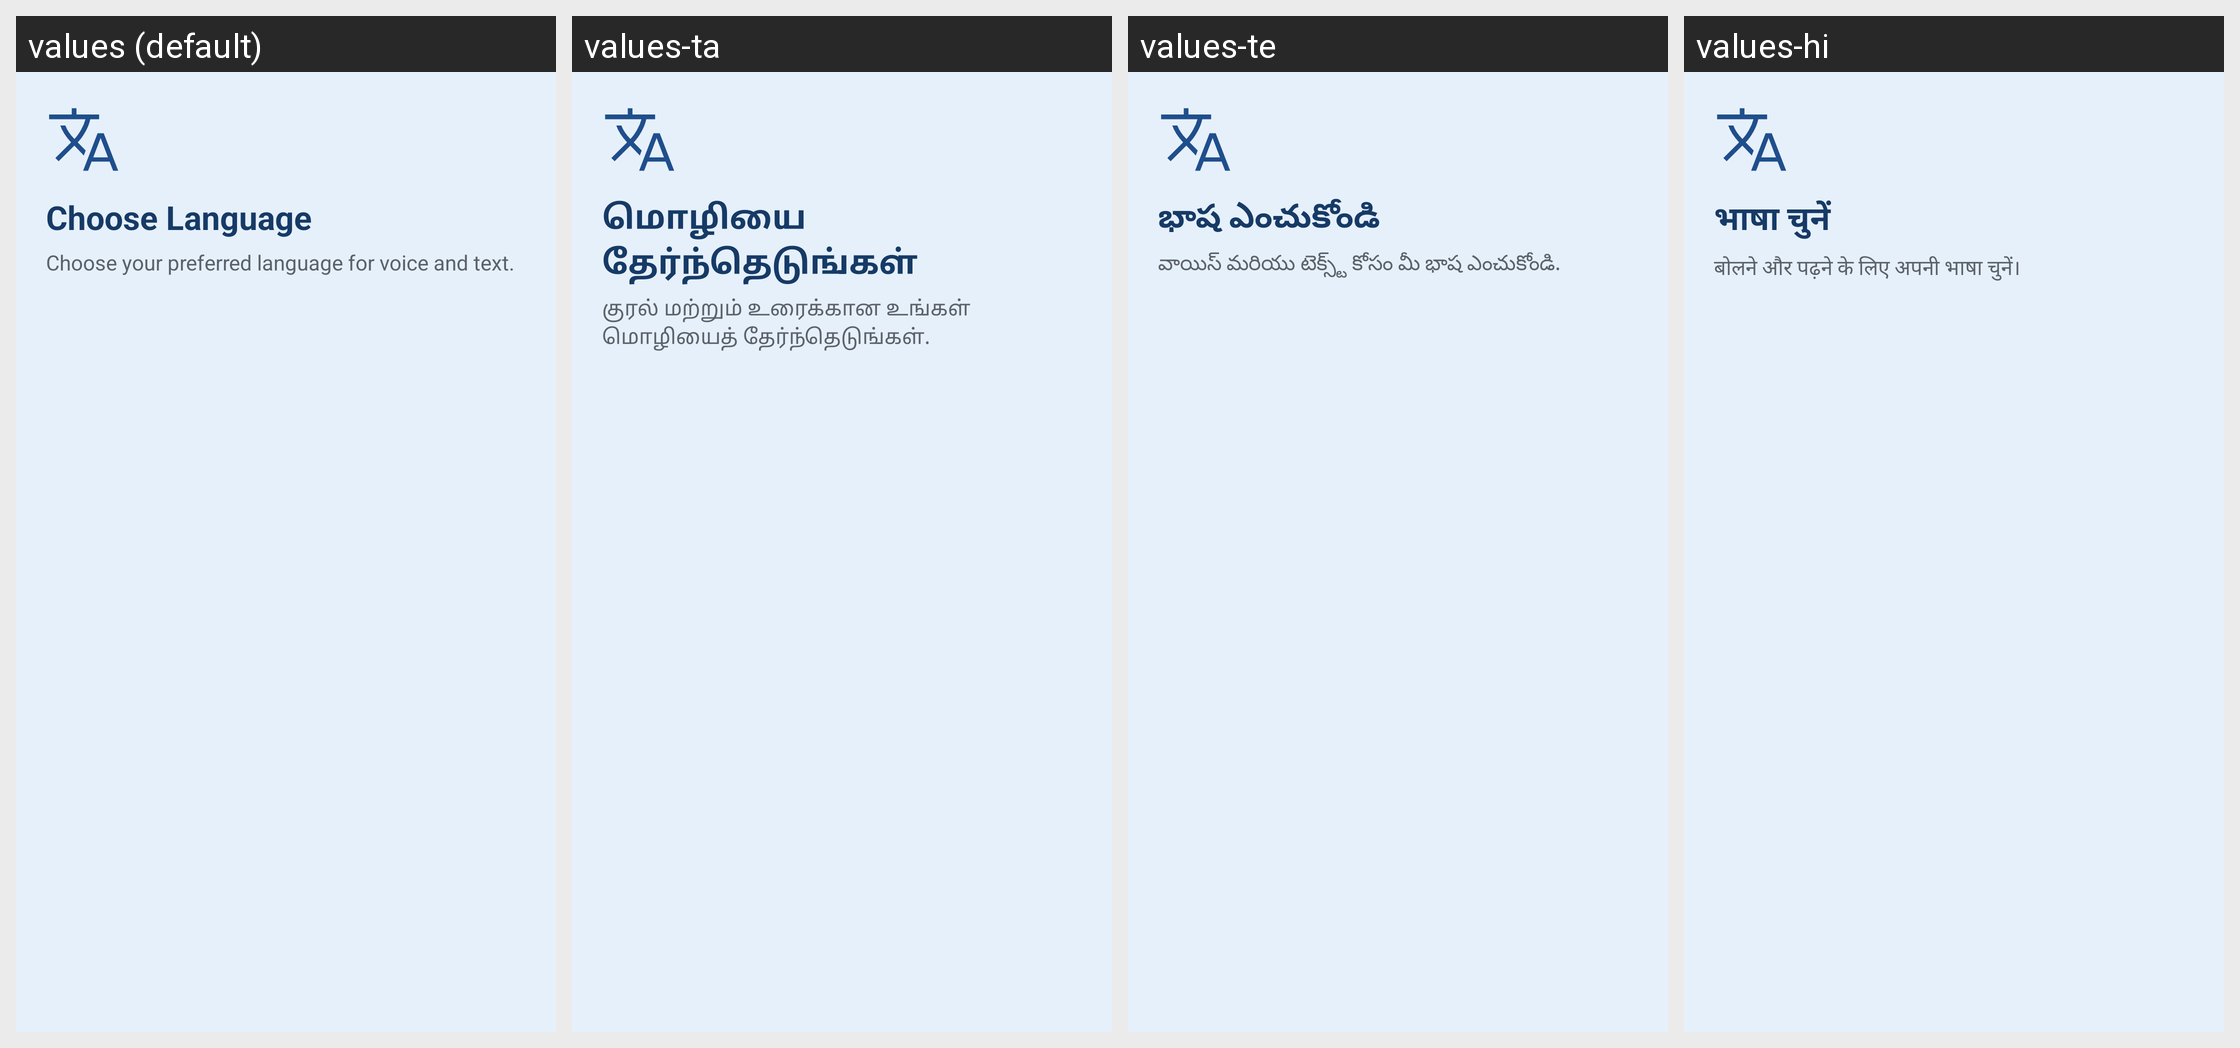

Translations of the strings shown on this Android screen, per locale in the grid:
Android screen res/layout/activity_language.xml rendered under 4 locales, left to right: values (default), values-ta, values-te, values-hi. Device: Nexus 5 (rendered at 1080×1920; each locale shown at half size, 540×960, under a caption strip naming it); theme Theme.SVARP.
Other locales in the repository, not shown: values-bn, values-kok, values-mr.
Strings drawn on this screen, with the default value and each locale's value (text and hints the layout hard-codes, and strings that could not be matched under every locale, appear in the picture but are not listed):

heading1
  values: Choose Language
  values-ta: மொழியை தேர்ந்தெடுங்கள்
  values-te: భాష ఎంచుకోండి
  values-hi: भाषा चुनें

sub_title1
  values: Choose your preferred language for voice and text.
  values-ta: குரல் மற்றும் உரைக்கான உங்கள் மொழியைத் தேர்ந்தெடுங்கள்.
  values-te: వాయిస్ మరియు టెక్స్ట్ కోసం మీ భాష ఎంచుకోండి.
  values-hi: बोलने और पढ़ने के लिए अपनी भाषा चुनें।
